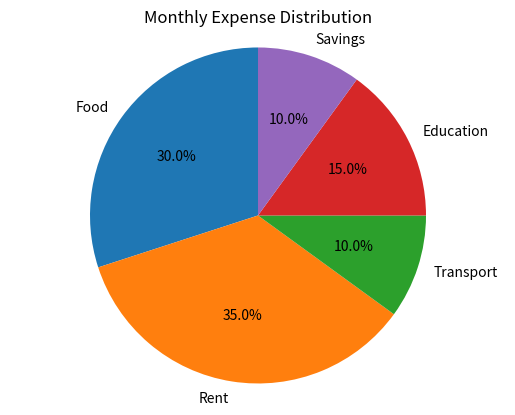

Python code for this plot:
# Experiment No. 2E: Pie Chart

# Aim:
# To create a pie chart using Python's Matplotlib library to represent
# data as proportions of a whole.

# Algorithm:
# 1. Import Matplotlib.
# 2. Define categories and their values.
# 3. Create a pie chart using the pie() function.
# 4. Display category labels and percentages.
# 5. Add a title and display the chart.
# 6. Stop the program.

# Program:

import matplotlib.pyplot as plt

categories = ['Food', 'Rent', 'Transport', 'Education', 'Savings']
expenses = [30, 35, 10, 15, 10]

plt.pie(
    expenses,
    labels=categories,
    autopct='%1.1f%%',
    startangle=90
)

plt.title('Monthly Expense Distribution')
plt.axis('equal')
plt.show()

# Program Explanation:
# categories stores the names of expense categories.
# expenses stores the corresponding expense values.
# plt.pie() creates the pie chart.
# labels displays the category names.
# autopct displays percentages on the slices.
# startangle=90 sets the starting angle of the chart.
# plt.title() adds the chart title.
# plt.axis('equal') ensures the pie chart is circular.
# plt.show() displays the chart.

# Sample Output:
# A pie chart titled "Monthly Expense Distribution" is displayed.
# Food: 30%
# Rent: 35%
# Transport: 10%
# Education: 15%
# Savings: 10%

# Result:
# A pie chart was created successfully using Matplotlib to represent
# the distribution of monthly expenses.
